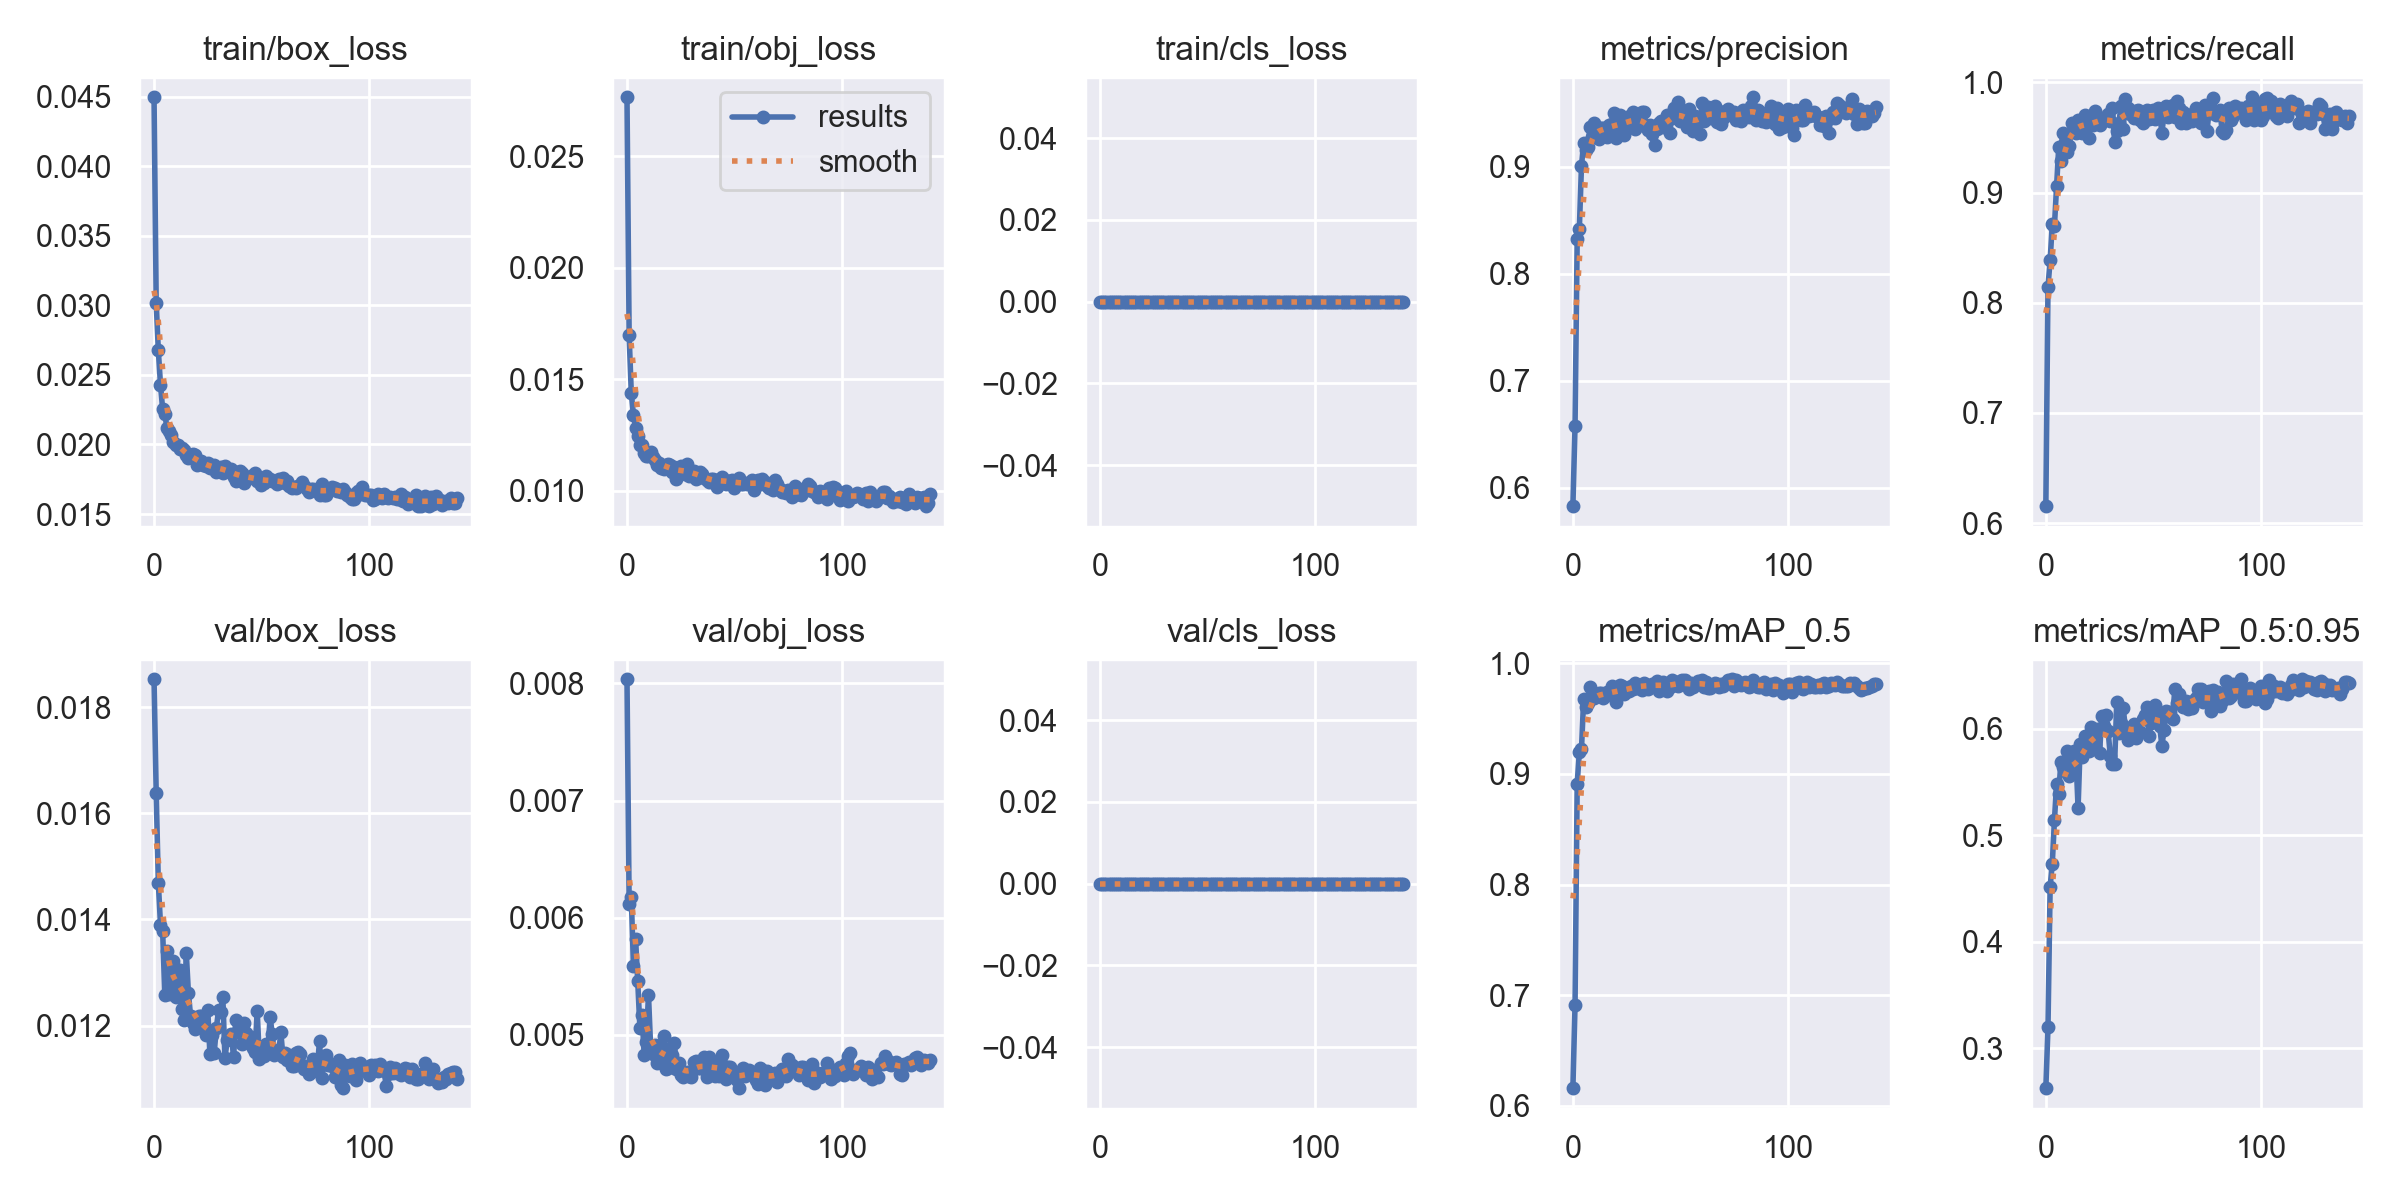

Source data for this figure (header and first rows):
epoch, train/box_loss, train/obj_loss, train/cls_loss, metrics/precision, metrics/recall, metrics/mAP_0.5, metrics/mAP_0.5:0.95, val/box_loss, val/obj_loss, val/cls_loss, x/lr0, x/lr1, x/lr2
0, 0.04494, 0.02766, 0, 0.5828, 0.6154, 0.616, 0.2625, 0.01852, 0.008035, 0, 0.05355, 0.003496, 0.003496
1, 0.0302, 0.01697, 0, 0.658, 0.8146, 0.6912, 0.3196, 0.01639, 0.006122, 0, 0.007036, 0.006983, 0.006983
2, 0.02675, 0.01439, 0, 0.8326, 0.8386, 0.8911, 0.4516, 0.01469, 0.006175, 0, 0.006973, 0.006973, 0.006973
3, 0.0243, 0.01339, 0, 0.842, 0.8717, 0.9197, 0.4733, 0.0139, 0.005589, 0, 0.006973, 0.006973, 0.006973
4, 0.02254, 0.01283, 0, 0.9012, 0.8697, 0.9225, 0.5139, 0.01379, 0.005821, 0, 0.00696, 0.00696, 0.00696
5, 0.02218, 0.01246, 0, 0.9224, 0.9061, 0.9674, 0.548, 0.01258, 0.005457, 0, 0.006947, 0.006947, 0.006947
6, 0.0212, 0.01205, 0, 0.9161, 0.9416, 0.9604, 0.539, 0.01341, 0.005062, 0, 0.006934, 0.006934, 0.006934
7, 0.02095, 0.01204, 0, 0.919, 0.9291, 0.964, 0.5688, 0.0126, 0.005174, 0, 0.00692, 0.00692, 0.00692
8, 0.02065, 0.01167, 0, 0.9377, 0.954, 0.9784, 0.5643, 0.01271, 0.004828, 0, 0.006907, 0.006907, 0.006907
9, 0.02015, 0.01157, 0, 0.9282, 0.9464, 0.9699, 0.5599, 0.01322, 0.004944, 0, 0.006894, 0.006894, 0.006894
10, 0.01999, 0.01155, 0, 0.9412, 0.9368, 0.9685, 0.5792, 0.01255, 0.005344, 0, 0.00688, 0.00688, 0.00688
11, 0.01994, 0.01174, 0, 0.9372, 0.9425, 0.971, 0.5558, 0.01305, 0.004896, 0, 0.006867, 0.006867, 0.006867
12, 0.01964, 0.01154, 0, 0.9258, 0.9636, 0.9731, 0.5595, 0.01304, 0.004839, 0, 0.006854, 0.006854, 0.006854
13, 0.01971, 0.0114, 0, 0.9366, 0.9626, 0.9728, 0.5787, 0.01231, 0.004918, 0, 0.00684, 0.00684, 0.00684
14, 0.01958, 0.01116, 0, 0.9361, 0.9541, 0.969, 0.5739, 0.01211, 0.004763, 0, 0.006827, 0.006827, 0.006827
15, 0.01921, 0.01124, 0, 0.9368, 0.9663, 0.9706, 0.5254, 0.01337, 0.004767, 0, 0.006814, 0.006814, 0.006814
16, 0.01905, 0.01101, 0, 0.9281, 0.9649, 0.9741, 0.5858, 0.01261, 0.004913, 0, 0.006801, 0.006801, 0.006801
17, 0.01907, 0.01097, 0, 0.9396, 0.9541, 0.9721, 0.5729, 0.01218, 0.004995, 0, 0.006787, 0.006787, 0.006787
18, 0.01928, 0.01116, 0, 0.9406, 0.9708, 0.9792, 0.593, 0.01204, 0.004712, 0, 0.006774, 0.006774, 0.006774
19, 0.01924, 0.01121, 0, 0.9503, 0.9617, 0.9769, 0.5866, 0.01193, 0.00472, 0, 0.006761, 0.006761, 0.006761
20, 0.01854, 0.01114, 0, 0.9271, 0.9499, 0.9653, 0.5788, 0.01204, 0.004881, 0, 0.006747, 0.006747, 0.006747
21, 0.01881, 0.01084, 0, 0.935, 0.964, 0.9735, 0.6015, 0.01218, 0.004829, 0, 0.006734, 0.006734, 0.006734
22, 0.0188, 0.01105, 0, 0.9489, 0.9612, 0.98, 0.5905, 0.01218, 0.004931, 0, 0.006721, 0.006721, 0.006721
23, 0.01849, 0.01054, 0, 0.9425, 0.9743, 0.9794, 0.5847, 0.01202, 0.004711, 0, 0.006707, 0.006707, 0.006707
24, 0.01848, 0.01099, 0, 0.9297, 0.9629, 0.972, 0.5993, 0.01183, 0.004757, 0, 0.006694, 0.006694, 0.006694
25, 0.01865, 0.01111, 0, 0.9469, 0.9617, 0.9749, 0.5766, 0.01229, 0.004657, 0, 0.006681, 0.006681, 0.006681
26, 0.01828, 0.01083, 0, 0.9407, 0.9674, 0.9751, 0.6117, 0.01146, 0.004639, 0, 0.006667, 0.006667, 0.006667
27, 0.01848, 0.01077, 0, 0.9472, 0.9655, 0.9799, 0.6023, 0.01183, 0.004668, 0, 0.006654, 0.006654, 0.006654
28, 0.01853, 0.01121, 0, 0.951, 0.9669, 0.9768, 0.6123, 0.01149, 0.004688, 0, 0.006641, 0.006641, 0.006641
29, 0.01802, 0.01068, 0, 0.9356, 0.9713, 0.982, 0.5974, 0.01195, 0.00465, 0, 0.006628, 0.006628, 0.006628
30, 0.01832, 0.0108, 0, 0.9456, 0.9654, 0.9778, 0.5739, 0.01229, 0.004643, 0, 0.006614, 0.006614, 0.006614
31, 0.01839, 0.01089, 0, 0.9392, 0.9768, 0.9805, 0.5665, 0.01226, 0.004772, 0, 0.006601, 0.006601, 0.006601
32, 0.01797, 0.01052, 0, 0.9515, 0.9464, 0.9761, 0.5665, 0.01255, 0.004782, 0, 0.006588, 0.006588, 0.006588
33, 0.01844, 0.01076, 0, 0.9518, 0.9559, 0.9823, 0.6253, 0.01138, 0.004717, 0, 0.006574, 0.006574, 0.006574
34, 0.01819, 0.01082, 0, 0.9395, 0.9636, 0.9803, 0.5958, 0.01172, 0.00472, 0, 0.006561, 0.006561, 0.006561
35, 0.01807, 0.01076, 0, 0.9342, 0.9789, 0.9769, 0.6048, 0.01177, 0.004717, 0, 0.006548, 0.006548, 0.006548
36, 0.01825, 0.01056, 0, 0.9396, 0.9578, 0.9797, 0.619, 0.01184, 0.004815, 0, 0.006535, 0.006535, 0.006535
37, 0.01763, 0.0105, 0, 0.9312, 0.9853, 0.981, 0.6011, 0.0114, 0.004641, 0, 0.006521, 0.006521, 0.006521
38, 0.01734, 0.01038, 0, 0.9205, 0.9765, 0.9813, 0.589, 0.01209, 0.004812, 0, 0.006508, 0.006508, 0.006508
39, 0.01803, 0.01054, 0, 0.9353, 0.9713, 0.9835, 0.6006, 0.0119, 0.004697, 0, 0.006495, 0.006495, 0.006495
40, 0.01807, 0.01055, 0, 0.9408, 0.974, 0.9747, 0.5925, 0.01186, 0.004742, 0, 0.006481, 0.006481, 0.006481
41, 0.01791, 0.01047, 0, 0.9426, 0.9674, 0.9808, 0.6047, 0.01165, 0.00465, 0, 0.006468, 0.006468, 0.006468
42, 0.01724, 0.01017, 0, 0.9373, 0.9737, 0.9831, 0.5907, 0.01205, 0.004755, 0, 0.006455, 0.006455, 0.006455
43, 0.01761, 0.0105, 0, 0.94, 0.9751, 0.9803, 0.5973, 0.01186, 0.004653, 0, 0.006441, 0.006441, 0.006441
44, 0.01758, 0.01063, 0, 0.9488, 0.9655, 0.9747, 0.5964, 0.01168, 0.004826, 0, 0.006428, 0.006428, 0.006428
45, 0.01772, 0.01049, 0, 0.9316, 0.9636, 0.9783, 0.6087, 0.01178, 0.004738, 0, 0.006415, 0.006415, 0.006415
46, 0.01768, 0.01032, 0, 0.9458, 0.9696, 0.9844, 0.6125, 0.01157, 0.004622, 0, 0.006402, 0.006402, 0.006402
47, 0.01791, 0.01046, 0, 0.955, 0.9751, 0.9812, 0.6199, 0.0115, 0.00473, 0, 0.006388, 0.006388, 0.006388
48, 0.01741, 0.01042, 0, 0.9474, 0.9669, 0.9806, 0.5934, 0.01227, 0.004726, 0, 0.006375, 0.006375, 0.006375
49, 0.01743, 0.0105, 0, 0.9604, 0.9674, 0.9792, 0.6049, 0.01138, 0.004691, 0, 0.006362, 0.006362, 0.006362
50, 0.0171, 0.0101, 0, 0.9432, 0.9751, 0.9838, 0.6201, 0.01155, 0.004637, 0, 0.006348, 0.006348, 0.006348
51, 0.01722, 0.01041, 0, 0.9528, 0.9665, 0.9848, 0.6218, 0.01143, 0.004614, 0, 0.006335, 0.006335, 0.006335
52, 0.01777, 0.01055, 0, 0.9465, 0.977, 0.9846, 0.6115, 0.01164, 0.004546, 0, 0.006322, 0.006322, 0.006322
53, 0.01743, 0.01029, 0, 0.9372, 0.9719, 0.9817, 0.6021, 0.01149, 0.00465, 0, 0.006308, 0.006308, 0.006308
54, 0.0175, 0.01029, 0, 0.954, 0.9542, 0.9771, 0.5834, 0.01217, 0.004719, 0, 0.006295, 0.006295, 0.006295
55, 0.01734, 0.01033, 0, 0.9398, 0.9713, 0.9818, 0.599, 0.01184, 0.00465, 0, 0.006282, 0.006282, 0.006282
56, 0.01736, 0.01032, 0, 0.9336, 0.9789, 0.9785, 0.6164, 0.01145, 0.004683, 0, 0.006268, 0.006268, 0.006268
57, 0.01718, 0.01037, 0, 0.9475, 0.9687, 0.9808, 0.6119, 0.01154, 0.004699, 0, 0.006255, 0.006255, 0.006255
58, 0.01755, 0.01048, 0, 0.9444, 0.9754, 0.9844, 0.6158, 0.01149, 0.004677, 0, 0.006242, 0.006242, 0.006242
59, 0.01728, 0.01002, 0, 0.9308, 0.9793, 0.9827, 0.6092, 0.01187, 0.00467, 0, 0.006229, 0.006229, 0.006229
... 82 more rows
